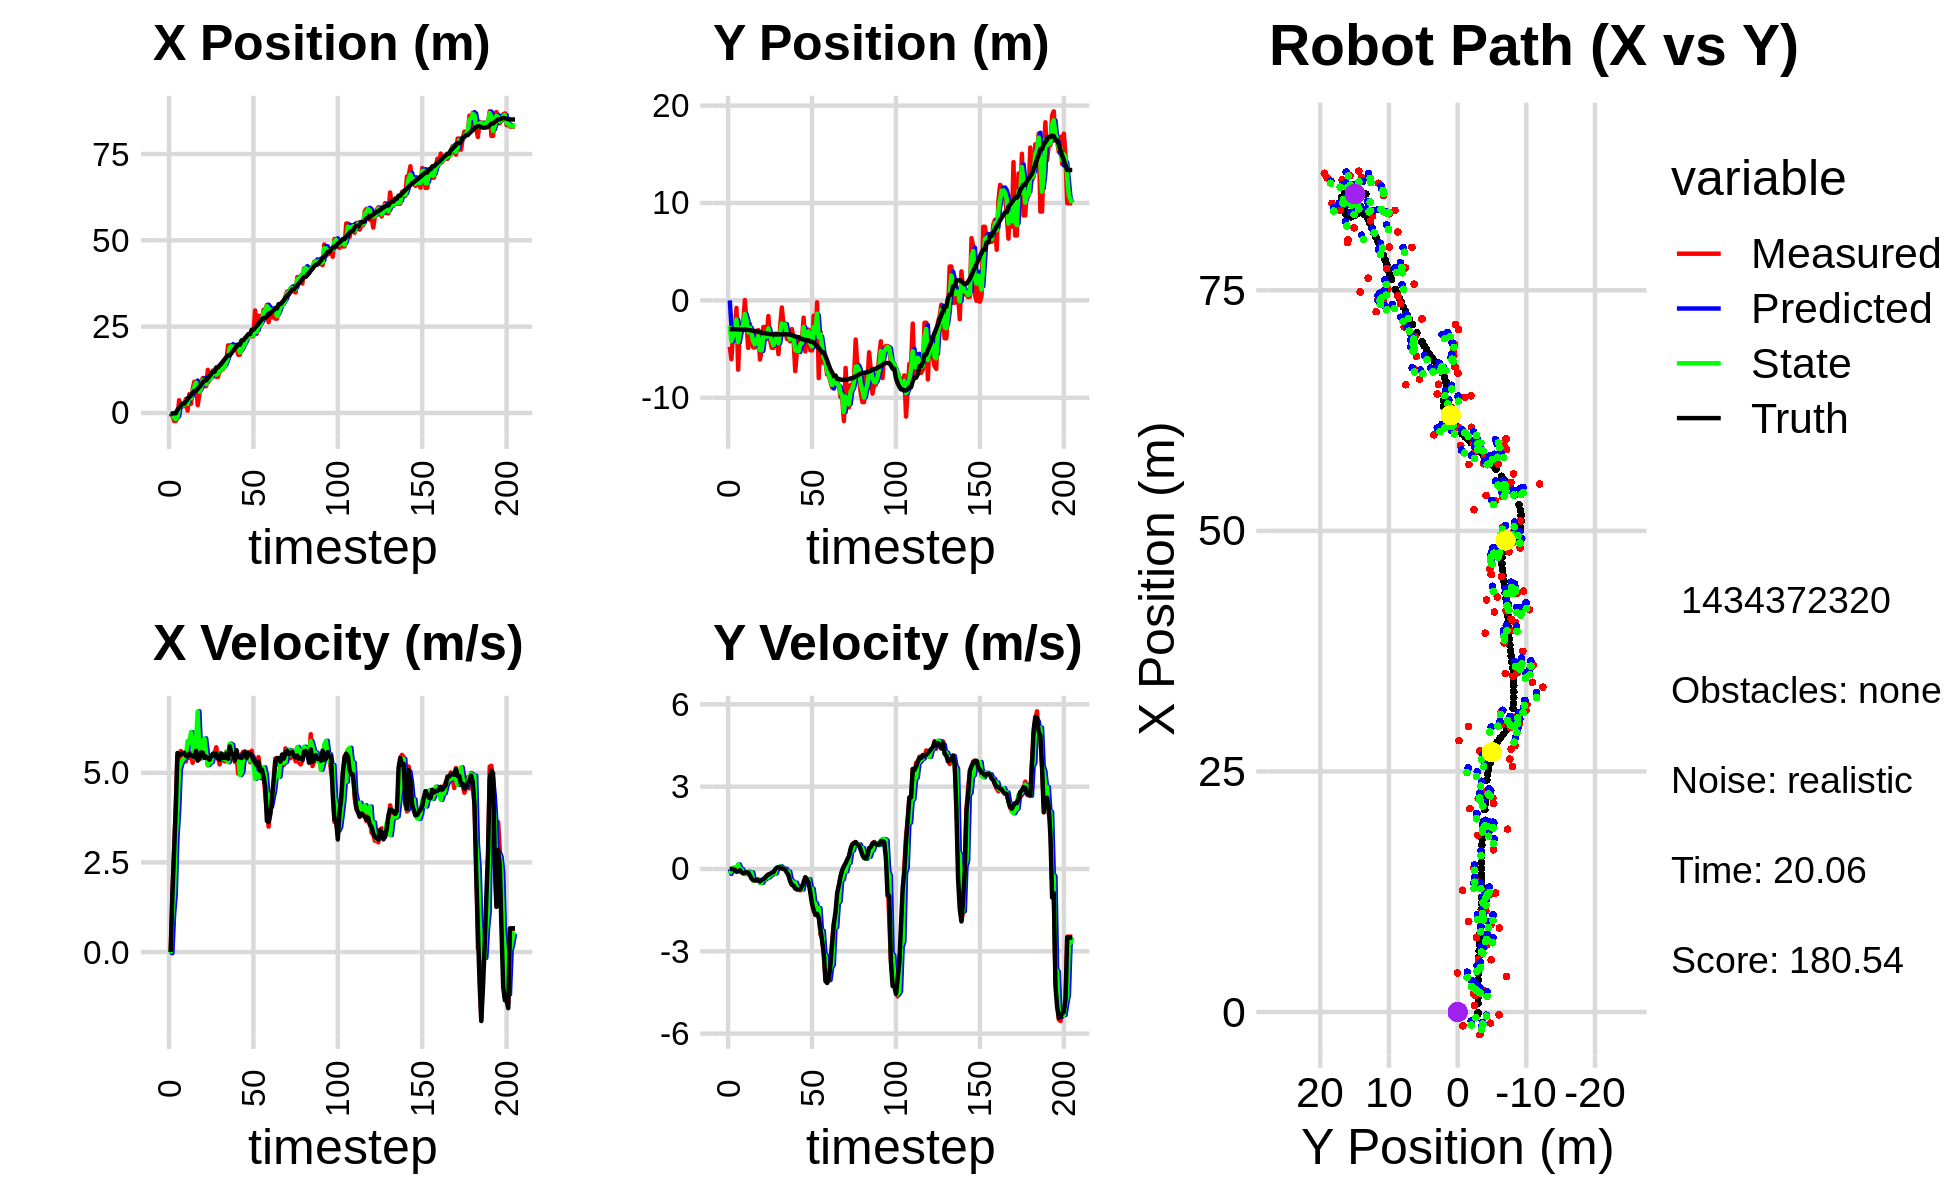

The table this chart was drawn from, first rows:
0.000000000000000000e+00, 0.000000000000000000e+00, 0.000000000000000000e+00, -0.000000000000000000e+00, 0.000000000000000000e+00, 0.000000000000000000e+00, 0.000000000000000000e+00, 0.000000000000000000e+00, 0.000000000000000000e+00, 0.000000000000000000e+00, 0.000000000000000000e+00, 0.000000000000000000e+00, -1.745573428575531161e-01, -2.959579466855946972e+00, 0.000000000000000000e+00, 0.000000000000000000e+00, 0.000000000000000000e+00, 4.867211391683667898e-04
-1.155505194544858005e+00, -4.768270133939656930e+00, 0.000000000000000000e+00, -0.000000000000000000e+00, 0.000000000000000000e+00, 0.000000000000000000e+00, 0.000000000000000000e+00, 0.000000000000000000e+00, -5.787817702038567935e-01, -2.640829425613450354e+00, -3.523651322910150568e-02, -1.799012125922823946e-01, -1.745573428575531161e-01, -2.959579466855946972e+00, 0.000000000000000000e+00, 0.000000000000000000e+00, 0.000000000000000000e+00, 1.505426916992291808e-04
-2.832346407396144627e-01, -6.038732290326723096e+00, 1.608999839341373361e+00, 6.423830796799078055e-04, -5.823054215267668976e-01, -2.658819546872678519e+00, -3.523651322910150568e-02, -1.799012125922823946e-01, -4.284625748437944637e-01, -4.193773233244803222e+00, 1.030270102969202073e+00, -4.453228224494329424e-02, -1.745573428575531161e-01, -2.959579466855946972e+00, 1.600000000000000089e+00, 0.000000000000000000e+00, 1.600000023841857910e+00, -3.992436977569013834e-04
-2.340817346592258374e+00, -3.235834790054859855e+00, 2.824999822537528349e+00, 1.127863435237937270e-03, -3.254355645468742786e-01, -4.198226461469297455e+00, 1.030270102969202073e+00, -4.453228224494329424e-02, -1.242548750018929393e+00, -3.660573732830635585e+00, 1.611252244250744869e+00, 4.571442906973524622e-02, -7.810272261596779009e-02, -2.959622425905358511e+00, 2.799999999999999822e+00, -7.000000000000000146e-03, 2.799999952316284180e+00, -3.992436977569013834e-04
-2.340817346592258374e+00, -3.235834790054859855e+00, 4.048944649561924791e+00, -2.113042508976742742e-02, -1.081423525593854906e+00, -3.656002289923661941e+00, 1.611252244250744869e+00, 4.571442906973524622e-02, -1.791144139564578630e+00, -3.465878759188837144e+00, 3.179535655897299584e+00, 1.778095983722741830e-02, -7.810272261596779009e-02, -2.959622425905358511e+00, 4.000000000000000000e+00, -2.900000000000000147e-02, 4.000000000000000000e+00, 5.218701437115669250e-03
-1.429839745003780749e+00, -7.733133149785123006e-01, 5.462172259955296205e+00, -9.508545442870289244e-02, -1.473190573974848760e+00, -3.464100663205114561e+00, 3.179535655897299584e+00, 1.778095983722741830e-02, -1.340603515144006996e+00, -1.972497101798078800e+00, 3.921548553069097665e+00, 1.237632200131053711e-02, 9.003976435412447410e-01, -2.971424372041595152e+00, 5.551999999999999602e+00, -9.900000000000000466e-02, 5.552999973297119141e+00, 1.740623451769351959e-02
3.694056138515301235e+00, -7.116271388553200516e+00, 5.319307772543194979e+00, -8.582917591724098516e-02, -9.484486598370971411e-01, -1.971259469597947733e+00, 3.921548553069097665e+00, 1.237632200131053711e-02, 1.621401428072170026e+00, -4.301458598830841140e+00, 5.092671201500308165e+00, 1.672105579264491770e-01, 1.535868987648587147e+00, -2.981758964744350759e+00, 5.488999999999999879e+00, -8.200000000000000344e-02, 5.488999843597412109e+00, 1.613400317728519440e-02
1.736999646102199257e+00, -2.570829252540473231e+00, 5.608826210417320546e+00, -4.417977107804584719e-02, 2.130668548222200975e+00, -4.284737543038196428e+00, 5.092671201500308165e+00, 1.672105579264491770e-01, 1.970466243514399807e+00, -3.332732688255322095e+00, 5.264945843665379321e+00, 2.573782492468934535e-02, 2.062205657435205008e+00, -2.986807684388283590e+00, 5.512999999999999901e+00, -4.299999999999999656e-02, 5.513999938964843750e+00, 7.876667194068431854e-03
1.948567793477677945e+00, -2.286451798854874706e+00, 5.457276905860954486e+00, -8.885252689720266051e-02, 2.496960827880937650e+00, -3.330158905762853117e+00, 5.264945843665379321e+00, 2.573782492468934535e-02, 2.181043217209570173e+00, -2.861100997999721063e+00, 5.354721441726878695e+00, -1.031398679338008106e-02, 2.698119506571965420e+00, -2.996393186592833935e+00, 5.556000000000000050e+00, -1.209999999999999964e-01, 5.557000160217285156e+00, 1.628003828227519989e-02
1.948567793477677945e+00, -2.286451798854874706e+00, 5.341726738960023368e+00, -1.558524254097199968e-01, 2.716515361382258131e+00, -2.862132396679059276e+00, 5.354721441726878695e+00, -1.031398679338008106e-02, 2.366472626933833645e+00, -2.539856338692672466e+00, 5.406525036263161610e+00, -1.257568747074502002e-01, 2.698119506571965420e+00, -2.996393186592833935e+00, 5.560999999999999943e+00, -1.580000000000000016e-01, 5.563000202178955078e+00, 2.916813828051090240e-02
4.067213103227036441e+00, 3.150290951795795685e-02, 5.319736260841942510e+00, -1.552108221383236009e-01, 2.907125130560149984e+00, -2.552432026163417689e+00, 5.406525036263161610e+00, -1.257568747074502002e-01, 3.597511556416032263e+00, -1.391393978525009345e+00, 5.470102548204457626e+00, -1.862061285436874825e-01, 3.336955413803708304e+00, -3.014123493194058145e+00, 5.477000000000000313e+00, -1.350000000000000089e-01, 5.478000164031982422e+00, 2.373169921338558197e-02
6.655140968098706145e-01, -2.450736791236608703e+00, 5.578428687474446868e+00, -1.324104501982166782e-01, 4.144521811236478115e+00, -1.410014591379378013e+00, 5.470102548204457626e+00, -1.862061285436874825e-01, 2.668092150170789267e+00, -1.996459496483532270e+00, 5.886521633230635153e+00, -1.647833938381842445e-01, 3.967620238824061563e+00, -3.029500634334449938e+00, 5.461000000000000298e+00, -1.189999999999999947e-01, 5.461999893188476562e+00, 2.373169921338558197e-02
5.436655268687381692e+00, -4.882571668021554068e+00, 5.414714470381068345e+00, -1.179915503019545731e-01, 3.256744313493852960e+00, -2.012937835867350866e+00, 5.886521633230635153e+00, -1.647833938381842445e-01, 4.621014410213641455e+00, -3.291060334462110770e+00, 5.833559812920235288e+00, -9.971345849631024771e-02, 4.595942840143375285e+00, -3.043513030477531967e+00, 5.525000000000000355e+00, -1.310000000000000053e-01, 5.526000022888183594e+00, 2.178746089339256287e-02
2.642238245128071927e+00, -2.424550445173728974e+00, 5.561353912935887323e+00, -1.715811713768491398e-01, 5.204370391505665161e+00, -3.301031680311741656e+00, 5.833559812920235288e+00, -9.971345849631024771e-02, 4.214027963935863319e+00, -2.802627499904219111e+00, 6.133698423110955034e+00, -1.418265628699015846e-01, 5.124308929520485556e+00, -3.060490400737582828e+00, 5.498999999999999666e+00, -2.399999999999999911e-01, 5.504000186920166016e+00, 3.084262646734714508e-02
6.956000670968390587e+00, -4.227203221615353002e+00, 5.278213112917756966e+00, -2.868099635879076126e-01, 4.827397806246958467e+00, -2.816810156191209114e+00, 6.133698423110955034e+00, -1.418265628699015846e-01, 6.227303284258885796e+00, -3.448086984889406459e+00, 5.803939680472559814e+00, -1.266245474874952981e-01, 5.755214080928757525e+00, -3.093786091622668710e+00, 5.482000000000000206e+00, -3.549999999999999822e-01, 5.493000030517578125e+00, 5.428507179021835327e-02
9.050551757816037934e+00, -4.835246787134019009e+00, 5.549543252315209507e+00, -4.144819990620070560e-01, 6.807697252306141422e+00, -3.460749439638155955e+00, 5.803939680472559814e+00, -1.266245474874952981e-01, 7.554430252933916456e+00, -4.241845759406349892e+00, 5.410496690054672264e+00, -4.204617639109960447e-01, 6.381858215302851356e+00, -3.138886676433453093e+00, 5.434000000000000163e+00, -4.050000000000000266e-01, 5.448999881744384766e+00, 7.454917579889297485e-02
9.050551757816037934e+00, -4.835246787134019009e+00, 5.908440736327571940e+00, -4.290705469955789497e-01, 8.095479921939384482e+00, -4.283891935797449868e+00, 5.410496690054672264e+00, -4.204617639109960447e-01, 8.782167039164496813e+00, -4.524874477088995484e+00, 5.888494992101615644e+00, -4.099918335763593769e-01, 6.381858215302851356e+00, -3.138886676433453093e+00, 5.615000000000000213e+00, -4.129999999999999782e-01, 5.630000114440917969e+00, 7.249267399311065674e-02
2.259173736311053560e+00, -3.724741578483049320e+00, 5.548270239109507784e+00, -4.045597647502945371e-01, 9.371016538374657756e+00, -4.565873660446631455e+00, 5.888494992101615644e+00, -4.099918335763593769e-01, 7.327833856400832957e+00, -4.079797713016371397e+00, 6.716136711066551968e+00, -3.839839711340644057e-01, 7.020173415886309165e+00, -3.186297597058181275e+00, 5.339000000000000412e+00, -3.930000000000000160e-01, 5.354000091552734375e+00, 7.278756052255630493e-02
5.482583865705240811e+00, -3.049199805491234816e+00, 5.509373470828741404e+00, -4.017235533281668380e-01, 7.999447527507488331e+00, -4.118196110129777487e+00, 6.716136711066551968e+00, -3.839839711340644057e-01, 6.116837911386967086e+00, -3.659947316551588781e+00, 5.604015076978152265e+00, -4.074368299315128672e-01, 7.536147460678608745e+00, -3.224032834860446339e+00, 5.384999999999999787e+00, -4.189999999999999836e-01, 5.401999950408935547e+00, 7.278756052255630493e-02
8.730877742812818809e+00, -6.069141374556475732e+00, 5.632660220436107146e+00, -4.549066935085848695e-01, 6.677239419084782135e+00, -3.700690999544740123e+00, 5.604015076978152265e+00, -4.074368299315128672e-01, 7.205306245990242608e+00, -5.083217848289272034e+00, 5.408759277861591386e+00, -5.088113490918941828e-01, 8.153210983093826414e+00, -3.272865996611270756e+00, 5.570000000000000284e+00, -4.520000000000000129e-01, 5.589000225067138672e+00, 8.058740943670272827e-02
1.010116325394860048e+01, -5.143432633074459304e+00, 5.797033544837054464e+00, -4.438463565042973236e-01, 7.746182173776401392e+00, -5.134098983198461141e+00, 5.408759277861591386e+00, -5.088113490918941828e-01, 9.510505608327894933e+00, -5.133936406757842796e+00, 5.878573147882754313e+00, -5.021933470412870415e-01, 8.793330535347779531e+00, -3.323249117189823298e+00, 5.559999999999999609e+00, -4.020000000000000240e-01, 5.574999809265136719e+00, 7.641530781984329224e-02
7.755384788677755381e+00, -2.734903291636042955e+00, 5.503184780961370315e+00, -4.040824864580768727e-01, 1.009836292311617001e+01, -5.184155741461971445e+00, 5.878573147882754313e+00, -5.021933470412870415e-01, 9.555145479502433759e+00, -3.739521402472445466e+00, 5.963426831026421127e+00, -3.540487617475610582e-01, 9.426616058203508786e+00, -3.369194046989631985e+00, 5.418000000000000149e+00, -3.719999999999999973e-01, 5.431000232696533203e+00, 7.329548895359039307e-02
7.755384788677755381e+00, -2.734903291636042955e+00, 5.631193129949529030e+00, -3.324794868693258798e-01, 1.015148816260507658e+01, -3.774926278647201539e+00, 5.963426831026421127e+00, -3.540487617475610582e-01, 8.338184020275507535e+00, -3.341928741907979283e+00, 5.552631140648498942e+00, -3.722669530476476196e-01, 9.426616058203508786e+00, -3.369194046989631985e+00, 5.448999999999999844e+00, -3.220000000000000084e-01, 5.459000110626220703e+00, 5.897399410605430603e-02
1.249575768409983390e+01, -3.963362232932114093e+00, 5.210021973234907122e+00, -2.496555108600906348e-01, 8.893447134340357607e+00, -3.379155437212744140e+00, 5.552631140648498942e+00, -3.722669530476476196e-01, 9.736489794631999928e+00, -3.730205322732083495e+00, 5.215511864596096281e+00, -2.760146710919377799e-01, 1.005045638997393631e+01, -3.408944384868738187e+00, 5.405999999999999694e+00, -2.489999999999999991e-01, 5.412000179290771484e+00, 4.788169637322425842e-02
9.401674613521445067e+00, -1.611348882871808108e+00, 5.376524421383290786e+00, -1.933555731117279630e-01, 1.025804098109160911e+01, -3.757806789841277251e+00, 5.215511864596096281e+00, -2.760146710919377799e-01, 9.624289764633070732e+00, -2.879047058184307506e+00, 5.267744104242543024e+00, -3.089627957503297551e-01, 1.067183433484936472e+01, -3.439432160066433042e+00, 5.366999999999999993e+00, -2.119999999999999940e-01, 5.370999813079833984e+00, 3.594743832945823669e-02
1.049423657356070017e+01, -4.089096771030368060e+00, 5.469464274893644173e+00, -1.966979625871562165e-01, 1.015106417505732495e+01, -2.909943337759340665e+00, 5.267744104242543024e+00, -3.089627957503297551e-01, 1.021633972289806458e+01, -3.623541196986262314e+00, 5.302035593956502701e+00, -2.359503978324898610e-01, 1.128847824072535388e+01, -3.462490008632742367e+00, 5.467999999999999972e+00, -1.779999999999999916e-01, 5.471000194549560547e+00, 3.594743832945823669e-02
1.229037396656997316e+01, -4.876029418107868274e+00, 5.442447512224562800e+00, -1.667091661340057984e-01, 1.074654328229371458e+01, -3.647136236769511264e+00, 5.302035593956502701e+00, -2.359503978324898610e-01, 1.192033229158839447e+01, -4.134337341577725589e+00, 5.504648864398097530e+00, -2.059737979381911777e-01, 1.191574035645150254e+01, -3.481571601074913591e+00, 5.535000000000000142e+00, -1.330000000000000071e-01, 5.535999774932861328e+00, 3.062171116471290588e-02
1.229037396656997316e+01, -4.876029418107868274e+00, 5.543579067557306672e+00, -1.255267614507759866e-01, 1.247079717802820475e+01, -4.154934721371544626e+00, 5.504648864398097530e+00, -2.059737979381911777e-01, 1.242849866103019174e+01, -4.595764493920452942e+00, 5.526305473005748148e+00, -1.504822592702421691e-01, 1.191574035645150254e+01, -3.481571601074913591e+00, 5.466999999999999638e+00, -1.170000000000000068e-01, 5.467999935150146484e+00, 2.263976261019706726e-02
1.044328056283246475e+01, -3.432568223246025507e+00, 5.713654634266379873e+00, -6.284339578373371316e-02, 1.298112920833076700e+01, -4.610812719847476870e+00, 5.526305473005748148e+00, -1.504822592702421691e-01, 1.107811226129123661e+01, -4.145188968059236423e+00, 5.485472713209889051e+00, -1.633990500076334951e-01, 1.318147026059355653e+01, -3.501348421509335118e+00, 5.544999999999999929e+00, -1.799999999999999864e-02, 5.545000076293945312e+00, 1.099836546927690506e-02
1.044328056283246475e+01, -3.432568223246025507e+00, 5.427922832905336392e+00, 2.893838520783429888e-02, 1.162665953261222640e+01, -4.161528873059999967e+00, 5.485472713209889051e+00, -1.633990500076334951e-01, 1.136912112385397933e+01, -3.713806102042341628e+00, 5.539054425824776473e+00, 2.635289633133114373e-02, 1.318147026059355653e+01, -3.501348421509335118e+00, 5.402999999999999581e+00, 4.599999999999999922e-02, 5.403999805450439453e+00, -5.331341642886400223e-03
1.237251542575324059e+01, -5.525174543939352034e+00, 5.232632142546748355e+00, 6.203051431628493068e-02, 1.192302656643645697e+01, -3.711170812409208430e+00, 5.539054425824776473e+00, 2.635289633133114373e-02, 1.224117475777348751e+01, -4.407482970525569144e+00, 5.356973529304191572e+00, 6.262541718673993174e-02, 1.380729804959107554e+01, -3.497451469721096107e+00, 5.363000000000000433e+00, 5.899999999999999689e-02, 5.362999916076660156e+00, -1.185399759560823441e-02
1.304705987897870578e+01, -2.740262196890500324e+00, 5.495646735393311388e+00, 6.229691111457213298e-02, 1.277687211070390738e+01, -4.401220428806895235e+00, 5.356973529304191572e+00, 6.262541718673993174e-02, 1.282776907979468284e+01, -3.369205219246810934e+00, 5.380137825424424314e+00, 1.001382563723392100e-01, 1.432082687365894280e+01, -3.491617129246863183e+00, 5.538000000000000256e+00, 6.300000000000000044e-02, 5.539000034332275391e+00, -1.133519783616065979e-02
1.265706478105403221e+01, -7.304790471256012996e-01, 5.516971310091593139e+00, 1.785363765489660776e-02, 1.336578286233712554e+01, -3.359191393609576970e+00, 5.380137825424424314e+00, 1.001382563723392100e-01, 1.284019109786879653e+01, -2.367841101788421110e+00, 5.427314249949693803e+00, 4.537065250841394032e-02, 1.495365844684600631e+01, -3.484988496679299441e+00, 5.413000000000000256e+00, 1.899999999999999953e-02, 5.413000106811523438e+00, -3.236118936911225319e-03
1.384183166990560387e+01, -2.558461354119989650e+00, 5.316972071236459207e+00, 1.720641407132582693e-02, 1.338292252286376538e+01, -2.363304036537579922e+00, 5.427314249949693803e+00, 4.537065250841394032e-02, 1.349096564846003155e+01, -2.485451290799966184e+00, 5.369340489337833588e+00, 1.566518456809702642e-02, 1.557502113325351267e+01, -3.483136103452142862e+00, 5.413000000000000256e+00, 1.000000000000000021e-03, 5.413000106811523438e+00, -3.236118936911225319e-03
1.494870637398883950e+01, -2.362811372016802025e+00, 5.591991377893108073e+00, -9.824199523831957451e-03, 1.402789969739381526e+01, -2.483884772343156300e+00, 5.369340489337833588e+00, 1.566518456809702642e-02, 1.473878218858508404e+01, -2.439562661370429542e+00, 5.585158974727642445e+00, 1.099214085004234474e-02, 1.618680320691383656e+01, -3.484752224495587747e+00, 5.541000000000000369e+00, -2.500000000000000139e-02, 5.540999889373779297e+00, 1.756832003593444824e-03
1.956739602980992387e+01, -3.957380549569689876e+00, 5.448587739316096190e+00, -6.701759638059764934e-02, 1.529729808605784847e+01, -2.438463447285425190e+00, 5.585158974727642445e+00, 1.099214085004234474e-02, 1.624717174642866269e+01, -3.395407139627419468e+00, 5.296111061140974741e+00, -9.295304933118302138e-02, 1.671141944896844933e+01, -3.491546497468020593e+00, 5.392000000000000348e+00, -1.330000000000000071e-01, 5.394000053405761719e+00, 1.229937374591827393e-02
1.956739602980992387e+01, -3.957380549569689876e+00, 5.771390984907885269e+00, -2.041377006283675855e-01, 1.677678285254275892e+01, -3.404702444560537611e+00, 5.296111061140974741e+00, -9.295304933118302138e-02, 1.891695254463582998e+01, -3.611034970443912417e+00, 5.812400441104891513e+00, -9.470208975029818788e-02, 1.671141944896844933e+01, -3.491546497468020593e+00, 5.738000000000000433e+00, -2.310000000000000109e-01, 5.743000030517578125e+00, 3.535588458180427551e-02
1.876260171864303672e+01, -4.211462960174567449e+00, 5.570918906055499775e+00, -4.235921961526735169e-01, 1.949819258874632055e+01, -3.620505179418942454e+00, 5.812400441104891513e+00, -9.470208975029818788e-02, 1.935130040916065042e+01, -3.996043048321784141e+00, 5.787428004096970113e+00, -4.032726134859396239e-01, 1.735085807750770925e+01, -3.516156779038288160e+00, 5.514999999999999680e+00, -4.530000000000000138e-01, 5.533999919891357422e+00, 7.589029520750045776e-02
1.836165781388312368e+01, -2.942083285650586522e+00, 5.469591267786634958e+00, -5.581907893505930751e-01, 1.993004320957034636e+01, -4.036370309670378020e+00, 5.787428004096970113e+00, -4.032726134859396239e-01, 1.872376305514333694e+01, -3.641929688158499268e+00, 5.462076270025730373e+00, -4.374594317878764405e-01, 1.799305854786385339e+01, -3.565861330905333748e+00, 5.525999999999999801e+00, -5.799999999999999600e-01, 5.556000232696533203e+00, 1.017013788223266602e-01
1.880275288234970432e+01, -3.908807978618626500e+00, 5.306438642822981500e+00, -5.415404972072944689e-01, 1.926997068214591025e+01, -3.685675631337286706e+00, 5.462076270025730373e+00, -4.374594317878764405e-01, 1.917678482882676150e+01, -3.828155436595919614e+00, 5.445605478113732190e+00, -5.358639512865007726e-01, 1.862771545350895863e+01, -3.631465898097286260e+00, 5.344999999999999751e+00, -6.099999999999999867e-01, 5.380000114440917969e+00, 1.017013788223266602e-01
1.900240060707261947e+01, -7.264128968807352038e+00, 5.476290822705760952e+00, -7.011981276525003359e-01, 1.972134537663813347e+01, -3.881741831724569547e+00, 5.445605478113732190e+00, -5.358639512865007726e-01, 1.918093939437730455e+01, -5.105192364970854157e+00, 5.418314549969279525e+00, -4.959335352129164987e-01, 1.924648223827392357e+01, -3.705607698363621250e+00, 5.629999999999999893e+00, -7.119999999999999662e-01, 5.675000190734863281e+00, 1.273495852947235107e-01
1.685777412395642116e+01, -5.210979864693246810e+00, 4.978614779425482695e+00, -6.957897523660406813e-01, 1.972277084937423197e+01, -5.154785718492146174e+00, 5.418314549969279525e+00, -4.959335352129164987e-01, 1.911828442317339238e+01, -5.192049104950754668e+00, 5.463067834802989076e+00, -6.766987285990496703e-01, 1.978206954894999825e+01, -3.775416061781206700e+00, 5.434000000000000163e+00, -7.489999999999999991e-01, 5.485000133514404297e+00, 1.388563215732574463e-01
1.685777412395642116e+01, -5.210979864693246810e+00, 4.978614779425482695e+00, -6.957897523660406813e-01, 1.966459120665369298e+01, -5.259718977810659446e+00, 5.463067834802989076e+00, -6.766987285990496703e-01, 1.751215805041837825e+01, -5.242644416350859871e+00, 4.938740112145133310e+00, -6.794435505771523331e-01, 1.978206954894999825e+01, -3.775416061781206700e+00, 5.434000000000000163e+00, -7.489999999999999991e-01, 5.485000133514404297e+00, 1.388563215732574463e-01
1.936422763828148774e+01, -4.065215573034305585e+00, 5.515903733403174414e+00, -7.815677250988637415e-01, 1.800603206163289016e+01, -5.310588771408575326e+00, 4.938740112145133310e+00, -6.794435505771523331e-01, 1.826910523196243119e+01, -4.514787193043684255e+00, 5.021746400031202207e+00, -7.441242754300545492e-01, 2.104289184547261726e+01, -3.952133105177966677e+00, 5.413000000000000256e+00, -7.439999999999999947e-01, 5.464000225067138672e+00, 1.407565027475357056e-01
1.936422763828148774e+01, -4.065215573034305585e+00, 5.587818746625087485e+00, -6.960194878288730180e-01, 1.877127987196555026e+01, -4.589199620586689399e+00, 5.021746400031202207e+00, -7.441242754300545492e-01, 1.925889199342561042e+01, -4.401761814428575725e+00, 5.452962431699891255e+00, -7.478930092233441185e-01, 2.104289184547261726e+01, -3.952133105177966677e+00, 5.538000000000000256e+00, -6.300000000000000044e-01, 5.573999881744384766e+00, 1.239218786358833313e-01
2.113789098004067668e+01, -1.776901171093251408e+00, 5.548437344987166675e+00, -4.663316894358527365e-01, 1.980418823659559990e+01, -4.476551115350909882e+00, 5.452962431699891255e+00, -7.478930092233441185e-01, 2.009276322399538373e+01, -2.743637065696418631e+00, 5.401041670420423380e+00, -4.365390681293125907e-01, 2.167448936444652219e+01, -4.028382942412784828e+00, 5.592999999999999972e+00, -5.130000000000000115e-01, 5.616000175476074219e+00, 8.385032415390014648e-02
2.165253494695906156e+01, -5.247293756834872092e+00, 5.465403473833865711e+00, -3.066604272234655371e-01, 2.063286739103742562e+01, -2.787290972509349984e+00, 5.401041670420423380e+00, -4.365390681293125907e-01, 2.140678384987812422e+01, -3.656996854338516734e+00, 5.514483505640634498e+00, -3.829643928036963740e-01, 2.220975337943581707e+01, -4.073847458877778216e+00, 5.413000000000000256e+00, -3.039999999999999925e-01, 5.421999931335449219e+00, 5.605061352252960205e-02
2.217598401081447435e+01, -3.009591982492206608e+00, 5.577708825217000843e+00, -3.852871096614045032e-01, 2.195823220044218615e+01, -3.695293293618886477e+00, 5.514483505640634498e+00, -3.829643928036963740e-01, 2.200230436421907854e+01, -3.255089552204524228e+00, 5.519479397927891107e+00, -3.702461008725702052e-01, 2.283495365093298801e+01, -4.110150382861597507e+00, 5.549000000000000377e+00, -3.830000000000000071e-01, 5.561999797821044922e+00, 6.896667927503585815e-02
2.217598401081447435e+01, -3.009591982492206608e+00, 5.296379147540760890e+00, -3.658539155362816042e-01, 2.255425230401186809e+01, -3.292114162291781110e+00, 5.519479397927891107e+00, -3.702461008725702052e-01, 2.225299824750816313e+01, -3.192252246372748292e+00, 5.339742619081755848e+00, -3.744199306023824891e-01, 2.283495365093298801e+01, -4.110150382861597507e+00, 5.546999999999999709e+00, -5.030000000000000027e-01, 5.570000171661376953e+00, 6.896667927503585815e-02
2.222985015807278231e+01, -5.132077084231954522e+00, 5.616397969875542628e+00, -6.848633131097393578e-01, 2.278697250941633712e+01, -3.229694239432986613e+00, 5.339742619081755848e+00, -3.744199306023824891e-01, 2.264606915975807055e+01, -4.455580977058586356e+00, 5.451092450768608266e+00, -6.942399203350193559e-01, 2.410671077682160046e+01, -4.238372133199691305e+00, 5.483999999999999986e+00, -8.709999999999999964e-01, 5.552999973297119141e+00, 1.213409006595611572e-01
2.222985015807278231e+01, -5.132077084231954522e+00, 5.326574181684608611e+00, -1.044409496856700592e+00, 2.319117840483493254e+01, -4.525004969092088380e+00, 5.451092450768608266e+00, -6.942399203350193559e-01, 2.245705785846919156e+01, -4.744350253124142824e+00, 5.299980035385384980e+00, -7.199182995000796836e-01, 2.410671077682160046e+01, -4.238372133199691305e+00, 5.349000000000000199e+00, -1.268999999999999906e+00, 5.497000217437744141e+00, 1.936189532279968262e-01
2.968839393616917732e+01, -1.575447843008014326e+00, 5.060852648761054340e+00, -1.362297069977199016e+00, 2.298705586200772899e+01, -4.816342083074150793e+00, 5.299980035385384980e+00, -7.199182995000796836e-01, 2.448398366373520929e+01, -2.737628494194469297e+00, 4.834763404495123318e+00, -1.227164684161345054e+00, 2.472861896528191750e+01, -4.364744947946029185e+00, 5.296999999999999709e+00, -1.514000000000000012e+00, 5.508999824523925781e+00, 2.629504799842834473e-01
2.294995318416254548e+01, -4.227419362648642931e+00, 5.257072012874598244e+00, -1.680046261548597819e+00, 2.496746000418472278e+01, -2.860344962610603670e+00, 4.834763404495123318e+00, -1.227164684161345054e+00, 2.347546256007568743e+01, -3.347805406641607195e+00, 4.989869994756365834e+00, -1.250955986272095144e+00, 2.523555503861418714e+01, -4.507992432640454794e+00, 5.206999999999999851e+00, -1.663999999999999924e+00, 5.466000080108642578e+00, 3.093203902244567871e-01
2.820029078458357219e+01, -2.026011206954406174e-01, 5.438143215427614585e+00, -1.643277825687632587e+00, 2.397444955955132428e+01, -3.472901005268816732e+00, 4.989869994756365834e+00, -1.250955986272095144e+00, 2.488005059614186365e+01, -1.371310029684563059e+00, 4.866022484315413621e+00, -1.533061270831783673e+00, 2.583555923442477464e+01, -4.698124573429005579e+00, 5.306000000000000050e+00, -1.635000000000000009e+00, 5.552000045776367188e+00, 2.934521734714508057e-01
2.550625382394531826e+01, -7.984482691695520273e+00, 5.060986266027236447e+00, -1.529309945990132036e+00, 2.536665284457340519e+01, -1.524616156767741426e+00, 4.866022484315413621e+00, -1.533061270831783673e+00, 2.548584232702871688e+01, -3.791766895800405379e+00, 5.010165055019774272e+00, -1.427834304939302523e+00, 2.644295440632564365e+01, -4.887653754105906856e+00, 5.054999999999999716e+00, -1.782999999999999918e+00, 5.361000061035156250e+00, 2.934521734714508057e-01
2.713642740996411007e+01, -3.221243784766807394e+00, 4.843524965250398218e+00, -2.392042929216419811e+00, 2.598685883253069306e+01, -3.934550326294335765e+00, 5.010165055019774272e+00, -1.427834304939302523e+00, 2.625176416503973442e+01, -3.485164946859662383e+00, 4.894739756774675321e+00, -2.278513042561528312e+00, 2.702024875647446223e+01, -5.109942005053416558e+00, 5.091000000000000192e+00, -2.197999999999999954e+00, 5.545000076293945312e+00, 4.587268233299255371e-01
2.985627923959708241e+01, -6.393230602875457969e+00, 4.966361568881588973e+00, -2.452707513640578263e+00, 2.674123814071720062e+01, -3.713016251115815347e+00, 4.894739756774675321e+00, -2.278513042561528312e+00, 2.909629434073852750e+01, -4.655079706452057486e+00, 5.155275079527797288e+00, -2.252782452559118909e+00, 2.749494205450418960e+01, -5.346864507611988948e+00, 4.889999999999999680e+00, -2.615000000000000213e+00, 5.545000076293945312e+00, 4.587268233299255371e-01
2.985627923959708241e+01, -6.393230602875457969e+00, 4.424197907234768579e+00, -3.130954120495198723e+00, 2.961182184869130651e+01, -4.880357951707969377e+00, 5.155275079527797288e+00, -2.252782452559118909e+00, 2.971283986192373661e+01, -5.864760462431178212e+00, 4.933741023269393899e+00, -3.073937334504598162e+00, 2.749494205450418960e+01, -5.346864507611988948e+00, 4.615000000000000213e+00, -3.080999999999999961e+00, 5.548999786376953125e+00, 6.158674359321594238e-01
3.125762043914600952e+01, -6.358402417327076783e+00, 3.950986616714046828e+00, -3.910522461793782600e+00, 3.020621396425067573e+01, -6.172154195881637939e+00, 4.933741023269393899e+00, -3.073937334504598162e+00, 3.092942280853681325e+01, -6.249423002453890597e+00, 4.326095387229555556e+00, -3.155974440586092555e+00, 2.801095806087158024e+01, -5.720354363975554968e+00, 3.660000000000000142e+00, -4.086000000000000298e+00, 5.486000061035156250e+00, 7.802510857582092285e-01
2.628583918558600629e+01, -7.608576939410300888e+00, 3.497864941695261631e+00, -4.128420934689518873e+00, 3.136203234725977040e+01, -6.565020446512499497e+00, 4.326095387229555556e+00, -3.155974440586092555e+00, 3.029261881500195130e+01, -7.248268062623395735e+00, 4.393007681449419444e+00, -4.051716210377972693e+00, 2.845553432404171090e+01, -6.171058938424597962e+00, 3.628000000000000114e+00, -4.155000000000000249e+00, 5.515999794006347656e+00, 8.678924441337585449e-01
2.957524071697351431e+01, -7.660982893160437790e+00, 4.008385844576593193e+00, -4.045475234903941342e+00, 3.073191958314689387e+01, -7.653439683661193094e+00, 4.393007681449419444e+00, -4.051716210377972693e+00, 2.983196934271676781e+01, -7.655990637639261465e+00, 4.048923066566485929e+00, -4.050959644281630467e+00, 2.886833606698287369e+01, -6.650183723035782535e+00, 3.833000000000000185e+00, -4.014999999999999680e+00, 5.551000118255615234e+00, 7.900032997131347656e-01
... 145 more rows
